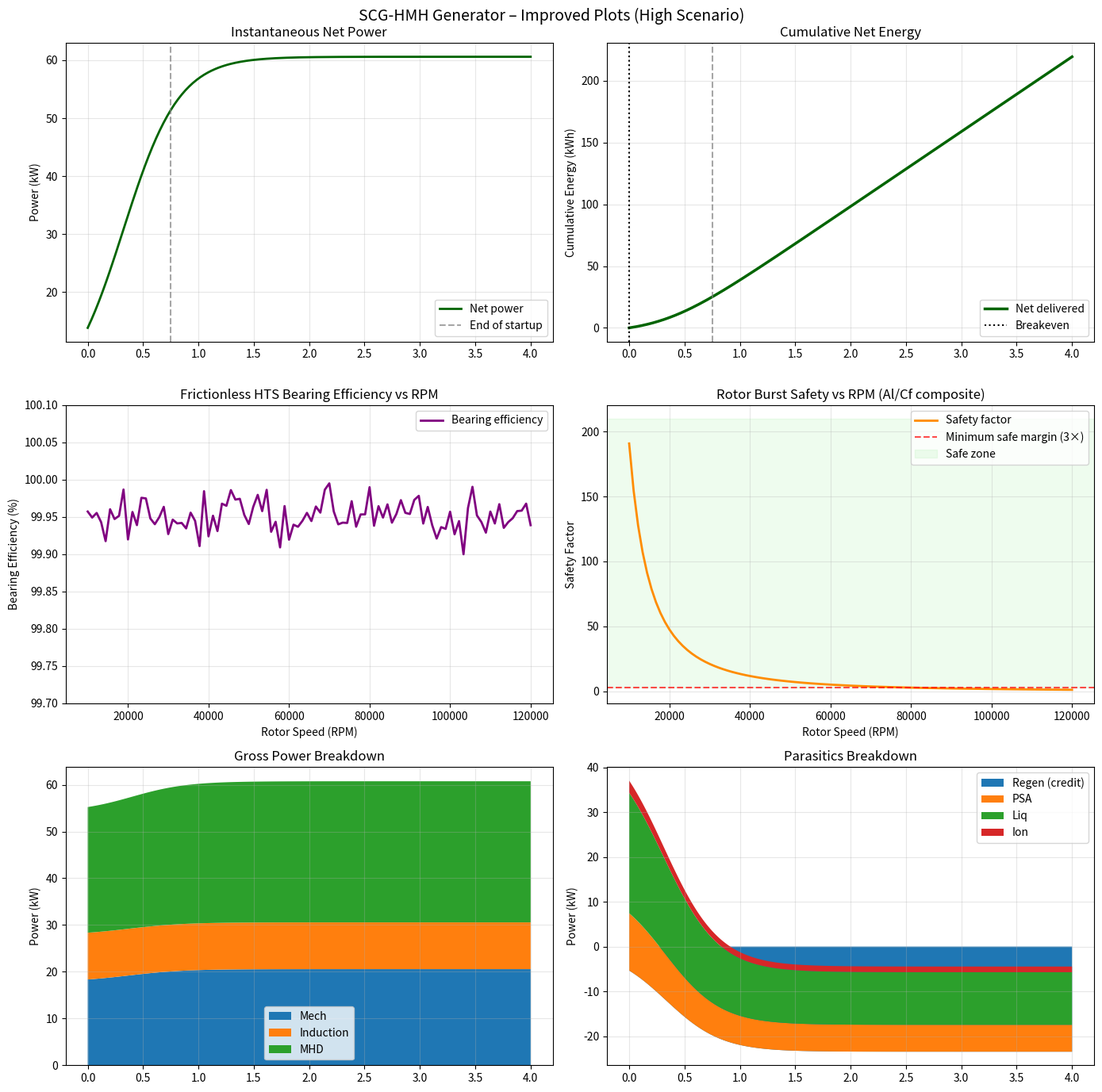

Recreate this plot in Python.
import matplotlib.pyplot as plt
import numpy as np
from tabulate import tabulate
import sympy as sp

# ────────────────────────────────────────────────
# CONFIGURATION – TUNABLE PARAMETERS
# ────────────────────────────────────────────────

MASS_FLOW_KG_PER_H = 100.0
MASS_FLOW_KG_PER_S = MASS_FLOW_KG_PER_H / 3600

STARTUP_MINUTES = 45
DT_MINUTES = 1.0
TOTAL_SIM_MINUTES = 240
times_min = np.arange(0, TOTAL_SIM_MINUTES + DT_MINUTES, DT_MINUTES)
dt_hours = DT_MINUTES / 60.0

def transition(t, t_half, width=15):
    return 1 / (1 + np.exp(-(t - t_half) / width))

# Pressure states (explicit)
PRESSURE_DEWAR = 1.5
PRESSURE_PRE_EXPANDER = 4.0
PRESSURE_HIGH_GAS = 38.0
PRESSURE_EXHAUST_VACUUM = 0.1
PRESSURE_RECIRC_INTAKE = 0.2
PRESSURE_COMPRESSED = 40.0

# Thermodynamic parameters for SymPy calculations
GAMMA = 1.4
CP_KJ_PER_KG_K = 1.04
R_KJ_PER_KG_K = 0.2968
T1_K = 800.0
ETA_TURB = 0.85
IRREV_EXP = 0.3  # kJ/kg·K, from document ~0.2-0.5 for expansion
IRREV_COMP = 0.7  # kJ/kg·K, from document ~0.5-1 for compressor
IRREV_LIQ = 0.8  # Approximate for liquefaction

# SymPy entropy and work calculations
gamma, cp, R, T1, P1, P2, eta_turb, irrev = sp.symbols('gamma cp R T1 P1 P2 eta_turb irrev')

# Expansion
T2_ideal_expr = T1 * (P2 / P1)**((gamma - 1)/gamma)
w_ideal_exp = cp * (T1 - T2_ideal_expr)
w_real_exp = eta_turb * w_ideal_exp
delta_s_ideal_exp = cp * sp.ln(T2_ideal_expr / T1) - R * sp.ln(P2 / P1)
delta_s_real_exp = delta_s_ideal_exp + irrev

# Compression (approximate isentropic)
T2_comp_expr = T1 * (P1 / P2)**((gamma - 1)/gamma)  # Note: P1 > P2 for compression, but swap for formula
w_ideal_comp = cp * (T2_comp_expr - T1)
delta_s_ideal_comp = 0  # Ideal
delta_s_real_comp = irrev

# Substitute values
values_exp = {
    gamma: GAMMA,
    cp: CP_KJ_PER_KG_K,
    R: R_KJ_PER_KG_K,
    T1: T1_K,
    P1: PRESSURE_HIGH_GAS,
    P2: PRESSURE_EXHAUST_VACUUM,
    eta_turb: ETA_TURB,
    irrev: IRREV_EXP
}

values_comp = {
    gamma: GAMMA,
    cp: CP_KJ_PER_KG_K,
    R: R_KJ_PER_KG_K,
    T1: 100.0,  # Precooled inlet ~100 K
    P1: PRESSURE_COMPRESSED,  # Out
    P2: 1.0,  # In ~1 bar
    irrev: IRREV_COMP
}

EXPANSION_WORK_KJ_PER_KG_BASE = float(w_real_exp.subs(values_exp))
DELTA_S_EXP_IDEAL = float(delta_s_ideal_exp.subs(values_exp))
DELTA_S_EXP_REAL = float(delta_s_real_exp.subs(values_exp))
DELTA_S_COMP_REAL = float(delta_s_real_comp.subs(values_comp))  # Note: using irrev directly

# Energy parameters (tunable, set to optimized for high COP demonstration)
PSA_ENERGY_KWH_PER_KG = 0.15  # Adjusted to 0.15 (document range 0.1-0.2)
LIQUEFACTION_KWH_PER_KG_BASE = 0.32  # Base before reductions
INDUCTION_POWER_KW_BASE = 10.0  # Adjusted to document ~10 kW
MHD_POWER_KW_BASE = 25.0  # Balanced
MARX_BASE_POWER_KW = 3.0
REGEN_PERCENT_START = 1.0
REGEN_PERCENT_STEADY = 40.0  # Tunable
RECIRC_PERCENT_START = 1.0
RECIRC_PERCENT_STEADY = 40.0  # Tunable, for parasitic reductions
OTHER_PARASITICS_KW_BASE = 2.0

# Enhancements
VACUUM_BOOST_PERCENT = 15.0
EMF_FEEDBACK_IONIZATION_SAVINGS_PERCENT = 40.0
EMF_FEEDBACK_MHD_BOOST_PERCENT = 15.0
AI_IONISATION_DUTY_CYCLE = 0.70

# Warmup half-times (minutes)
T_HALF_REGEN = 18
T_HALF_VACUUM = 22
T_HALF_AI = 28
T_HALF_EMF = 25

# MHD scenario
MHD_SCENARIO = "medium"  

# HTS heat fraction
HTS_LOSS_FRACTION = 0.05
HTS_BEARING_FIXED_KW = 0.1

# ────────────────────────────────────────────────
# ROTOR & BEARING SAFETY
# ────────────────────────────────────────────────
rpm_range = np.linspace(10000, 120000, 100)
omega = rpm_range * 2 * np.pi / 60
radius_m = 0.075
density = 1700  
hoop_stress_mpa = density * (omega**2) * (radius_m**2) / 1e6
ultimate_strength_mpa = 2000  
safety_factor = ultimate_strength_mpa / hoop_stress_mpa

bearing_efficiency = np.ones_like(rpm_range) * 99.95
bearing_efficiency -= np.random.normal(0, 0.02, len(rpm_range))
bearing_efficiency = np.clip(bearing_efficiency, 99.8, 100.0)

# ────────────────────────────────────────────────
# SIMULATION FUNCTION (for sensitivity)
# ────────────────────────────────────────────────

def run_sim(liq_base, regen_steady, recirc_steady):
    global REGEN_PERCENT_STEADY, LIQUEFACTION_KWH_PER_KG_BASE, RECIRC_PERCENT_STEADY
    LIQUEFACTION_KWH_PER_KG_BASE = liq_base
    REGEN_PERCENT_STEADY = regen_steady
    RECIRC_PERCENT_STEADY = recirc_steady
    
    net_power_kw = np.zeros(len(times_min))
    gross_power_kw = np.zeros(len(times_min))
    net_parasitic_kw = np.zeros(len(times_min))
    apparent_cop = np.zeros(len(times_min))
    cop_wrt_supplied = np.zeros(len(times_min))
    cop_net_wrt_supplied = np.zeros(len(times_min))  # New: Net COP wrt supplied
    cum_net_energy_kwh = np.zeros(len(times_min))
    
    # Power breakdown arrays
    mech_power = np.zeros(len(times_min))
    induction_power = np.zeros(len(times_min))
    mhd_power = np.zeros(len(times_min))
    regen_power = np.zeros(len(times_min))
    psa_power = np.zeros(len(times_min))
    liq_power = np.zeros(len(times_min))
    ion_power = np.zeros(len(times_min))
    hts_heat = np.zeros(len(times_min))
    
    ref_mass_flow = 100.0
    flow_ratio = MASS_FLOW_KG_PER_H / ref_mass_flow
    
    if MHD_SCENARIO == "low":
        mhd_scale = 0.55
        mhd_flow_exp = 0.92
    elif MHD_SCENARIO == "high":
        mhd_scale = 1.65
        mhd_flow_exp = 1.08
    else:
        mhd_scale = 1.05
        mhd_flow_exp = 1.00
    
    for i, t_min in enumerate(times_min):
        t = t_min
    
        f_regen = transition(t, T_HALF_REGEN)
        f_vacuum = transition(t, T_HALF_VACUUM)
        f_ai = transition(t, T_HALF_AI)
        f_emf = transition(t, T_HALF_EMF)
    
        regen_percent_now = REGEN_PERCENT_START + (REGEN_PERCENT_STEADY - REGEN_PERCENT_START) * f_regen
        recirc_percent_now = RECIRC_PERCENT_START + (RECIRC_PERCENT_STEADY - RECIRC_PERCENT_START) * f_regen  # Use same transition
        vacuum_boost_now = 0 + VACUUM_BOOST_PERCENT * f_vacuum
        duty_cycle_now = 1.0 + (AI_IONISATION_DUTY_CYCLE - 1.0) * f_ai
        emf_ion_save_now = 0 + EMF_FEEDBACK_IONIZATION_SAVINGS_PERCENT * f_emf
        emf_mhd_boost_now = 0 + EMF_FEEDBACK_MHD_BOOST_PERCENT * f_emf
    
        liq_kwh_per_kg = LIQUEFACTION_KWH_PER_KG_BASE * (1 - 0.55 * vacuum_boost_now / 100) * (1 - recirc_percent_now / 100)
        liq_power_now = MASS_FLOW_KG_PER_H * liq_kwh_per_kg
    
        exp_work_kj_per_kg = EXPANSION_WORK_KJ_PER_KG_BASE * (1 + vacuum_boost_now / 100)
        
        # Induction: sub-linear
        induction_power_now = INDUCTION_POWER_KW_BASE * (flow_ratio ** 0.85)
    
        # MHD: scaled
        mhd_base_scaled = MHD_POWER_KW_BASE * (flow_ratio ** mhd_flow_exp)
        mhd_power_now = mhd_base_scaled * mhd_scale * (1 + emf_mhd_boost_now / 100)
    
        # HTS heat (recycled)
        hts_heat_now = HTS_LOSS_FRACTION * (induction_power_now + mhd_power_now) + HTS_BEARING_FIXED_KW * f_emf
        additional_exp_kj_per_kg = hts_heat_now / MASS_FLOW_KG_PER_S  # kW to kJ/kg
        exp_work_kj_per_kg += additional_exp_kj_per_kg
        
        mech_power_now = MASS_FLOW_KG_PER_S * exp_work_kj_per_kg
    
        # Ionization
        ion_power_now = MARX_BASE_POWER_KW * (flow_ratio ** 0.75) * duty_cycle_now * (1 - emf_ion_save_now / 100)
    
        gross_now = mech_power_now + induction_power_now + mhd_power_now - hts_heat_now  # Subtract losses
    
        regen_power_now = gross_now * (regen_percent_now / 100)
    
        psa_power_now = PSA_ENERGY_KWH_PER_KG * MASS_FLOW_KG_PER_H * (1 - recirc_percent_now / 100)
    
        # Other parasitics
        other_parasitics_kw = OTHER_PARASITICS_KW_BASE + 0.5 * flow_ratio
    
        supplied_now = psa_power_now + liq_power_now + ion_power_now + other_parasitics_kw
        net_par_now = supplied_now - regen_power_now
        net_now = gross_now - net_par_now
        cop_now = gross_now / max(net_par_now, 0.1) if net_par_now > 0 else float('inf')
        cop_supplied_now = gross_now / max(supplied_now, 0.1) if supplied_now > 0 else float('inf')
        cop_net_supplied_now = net_now / max(supplied_now, 0.1) if supplied_now > 0 else float('inf')
    
        net_power_kw[i] = net_now
        gross_power_kw[i] = gross_now
        net_parasitic_kw[i] = net_par_now
        apparent_cop[i] = cop_now
        cop_wrt_supplied[i] = cop_supplied_now
        cop_net_wrt_supplied[i] = cop_net_supplied_now
    
        if i == 0:
            cum_net_energy_kwh[i] = 0.0
        else:
            cum_net_energy_kwh[i] = cum_net_energy_kwh[i-1] + (net_power_kw[i-1] + net_now)/2 * dt_hours
        
        # Breakdown
        mech_power[i] = mech_power_now
        induction_power[i] = induction_power_now
        mhd_power[i] = mhd_power_now
        regen_power[i] = regen_power_now
        psa_power[i] = psa_power_now
        liq_power[i] = liq_power_now
        ion_power[i] = ion_power_now
        hts_heat[i] = hts_heat_now
    
    # Breakeven
    breakeven_idx = np.where(cum_net_energy_kwh >= 0)[0]
    breakeven_min = breakeven_idx[0] * DT_MINUTES if len(breakeven_idx) > 0 else None
    
    # Exergy check (updated with heat exergy)
    exergy_cold_per_kg = 720  # kJ/kg
    latent = 199.0  # kJ/kg for N2
    heat_kj_per_kg = latent + CP_KJ_PER_KG_K * (T1_K - 77)
    exergy_heat = heat_kj_per_kg * (1 - 300 / T1_K)  # Assuming high-grade heat at T1
    total_exergy_per_kg = exergy_cold_per_kg + exergy_heat
    max_work_kw = total_exergy_per_kg * MASS_FLOW_KG_PER_H / 3600
    carnot_eff = 1 - 77/300  # Base for cold
    print(f"\n=== Exergy Check for Liq Base {liq_base}, Regen {regen_steady}%, Recirc {recirc_steady}% ===")
    print(f"Total exergy (cold + heat): {total_exergy_per_kg:.1f} kJ/kg")
    print(f"Max possible work: {max_work_kw:.1f} kW")
    print(f"Steady gross: {gross_power_kw[-1]:.1f} kW ({gross_power_kw[-1]/max_work_kw*100:.1f}% of exergy)")
    print(f"Implied efficiency vs Carnot: {(gross_power_kw[-1]/max_work_kw) / carnot_eff * 100:.1f}%")
    
    # Entropy summary from SymPy
    print(f"\n=== Entropy Analysis (SymPy) ===")
    print(f"Expansion ΔS ideal: {DELTA_S_EXP_IDEAL:.4f} kJ/kg·K")
    print(f"Expansion ΔS real: {DELTA_S_EXP_REAL:.4f} kJ/kg·K")
    print(f"Compression ΔS real (approx): {DELTA_S_COMP_REAL:.4f} kJ/kg·K")
    print(f"Liquefaction ΔS (approx): {IRREV_LIQ:.4f} kJ/kg·K")
    total_delta_s = DELTA_S_EXP_REAL + DELTA_S_COMP_REAL + IRREV_LIQ - 0.7 * (recirc_steady / 100)  # Reduction from recirculation ~0.5-1
    print(f"Total system ΔS (approx, reduced by recirc): {total_delta_s:.4f} kJ/kg·K")
    
    # Summary
    print(f"\n=== Summary for Liq Base {liq_base}, Regen {regen_steady}%, Recirc {recirc_steady}% ===")
    print(f"Steady-state net output: {net_power_kw[-1]:.1f} kW")
    print(f"Apparent COP: {apparent_cop[-1]:.2f}")
    print(f"COP gross wrt Supplied: {cop_wrt_supplied[-1]:.2f}")
    print(f"COP net wrt Supplied: {cop_net_wrt_supplied[-1]:.2f}")
    if breakeven_min is not None:
        print(f"Breakeven time: ≈ {breakeven_min:.0f} minutes")
    else:
        print("Breakeven not reached")
    
    return times_min, mech_power, induction_power, mhd_power, regen_power, psa_power, liq_power, ion_power, net_power_kw, apparent_cop, cop_wrt_supplied, cop_net_wrt_supplied, cum_net_energy_kwh, breakeven_min

# ────────────────────────────────────────────────
# SENSITIVITY RUNS (Low, Medium, High Scenarios)
# ────────────────────────────────────────────────
# Low: Conservative
print("\n=== Low Scenario ===")
run_sim(0.70, 18.0, 18.0)

# Medium: Balanced
print("\n=== Medium Scenario ===")
run_sim(0.45, 25.0, 25.0)

# High: Optimized
print("\n=== High Scenario ===")
run_sim(0.32, 40.0, 60.0)

# Pressure table
print("\nPressure States Across the System (steady-state):")
print(tabulate([
    ["Dewar storage", f"{PRESSURE_DEWAR} bar"],
    ["Before expander (liquid)", f"{PRESSURE_PRE_EXPANDER} bar"],
    ["After boiling (high pressure)", f"{PRESSURE_HIGH_GAS} bar"],
    ["Post-expander exhaust (vacuum)", f"{PRESSURE_EXHAUST_VACUUM} bar"],
    ["Recirculation intake", f"{PRESSURE_RECIRC_INTAKE} bar"],
    ["Compressed before liquefaction", f"{PRESSURE_COMPRESSED} bar"]
], headers=["Stage", "Pressure"], tablefmt="grid"))

# ────────────────────────────────────────────────
# PLOTS (for optimized high case)
# ────────────────────────────────────────────────
# Reset to high for plots
times_min, mech, ind, mhd, regen, psa, liq_p, ion, net_p, cop, cop_sup, cop_net_sup, cum_e, be_min = run_sim(0.32, 40.0, 60.0)

fig, axs = plt.subplots(3, 2, figsize=(14, 14))
fig.suptitle("SCG-HMH Generator – Improved Plots (High Scenario)", fontsize=14)

t_hours = times_min / 60

# Net Power
axs[0,0].plot(t_hours, net_p, color='darkgreen', lw=2, label='Net power')
axs[0,0].axvline(STARTUP_MINUTES/60, color='gray', ls='--', alpha=0.7, label='End of startup')
axs[0,0].set_ylabel("Power (kW)")
axs[0,0].set_title("Instantaneous Net Power")
axs[0,0].grid(True, alpha=0.3)
axs[0,0].legend()

# Cumulative Net Energy
axs[0,1].plot(t_hours, cum_e, label='Net delivered', color='darkgreen', lw=2.5)
if be_min is not None:
    axs[0,1].axvline(be_min/60, color='black', ls=':', lw=1.5, label='Breakeven')
axs[0,1].axvline(STARTUP_MINUTES/60, color='gray', ls='--', alpha=0.7)
axs[0,1].set_ylabel("Cumulative Energy (kWh)")
axs[0,1].set_title("Cumulative Net Energy")
axs[0,1].grid(True, alpha=0.3)
axs[0,1].legend()

# Bearing Efficiency vs RPM
axs[1,0].plot(rpm_range, bearing_efficiency, color='purple', lw=2, label='Bearing efficiency')
axs[1,0].set_xlabel("Rotor Speed (RPM)")
axs[1,0].set_ylabel("Bearing Efficiency (%)")
axs[1,0].set_title("Frictionless HTS Bearing Efficiency vs RPM")
axs[1,0].set_ylim(99.7, 100.1)
axs[1,0].grid(True, alpha=0.3)
axs[1,0].legend()

# Rotor Safety Factor vs RPM
axs[1,1].plot(rpm_range, safety_factor, color='darkorange', lw=2, label='Safety factor')
axs[1,1].axhline(3, color='red', ls='--', alpha=0.7, label='Minimum safe margin (3×)')
axs[1,1].axhspan(3, np.max(safety_factor)*1.1, color='lightgreen', alpha=0.15, label='Safe zone')
axs[1,1].set_xlabel("Rotor Speed (RPM)")
axs[1,1].set_ylabel("Safety Factor")
axs[1,1].set_title("Rotor Burst Safety vs RPM (Al/Cf composite)")
axs[1,1].grid(True, alpha=0.3)
axs[1,1].legend()

# Stacked Power Breakdown
axs[2,0].stackplot(t_hours, mech, ind, mhd, labels=['Mech', 'Induction', 'MHD'])
axs[2,0].set_ylabel("Power (kW)")
axs[2,0].set_title("Gross Power Breakdown")
axs[2,0].grid(True, alpha=0.3)
axs[2,0].legend()

# Parasitics Breakdown (negative for regen)
paras = np.stack([ -regen, psa, liq_p, ion ])
axs[2,1].stackplot(t_hours, paras, labels=['Regen (credit)', 'PSA', 'Liq', 'Ion'])
axs[2,1].set_ylabel("Power (kW)")
axs[2,1].set_title("Parasitics Breakdown")
axs[2,1].grid(True, alpha=0.3)
axs[2,1].legend()

plt.tight_layout()
plt.show()
